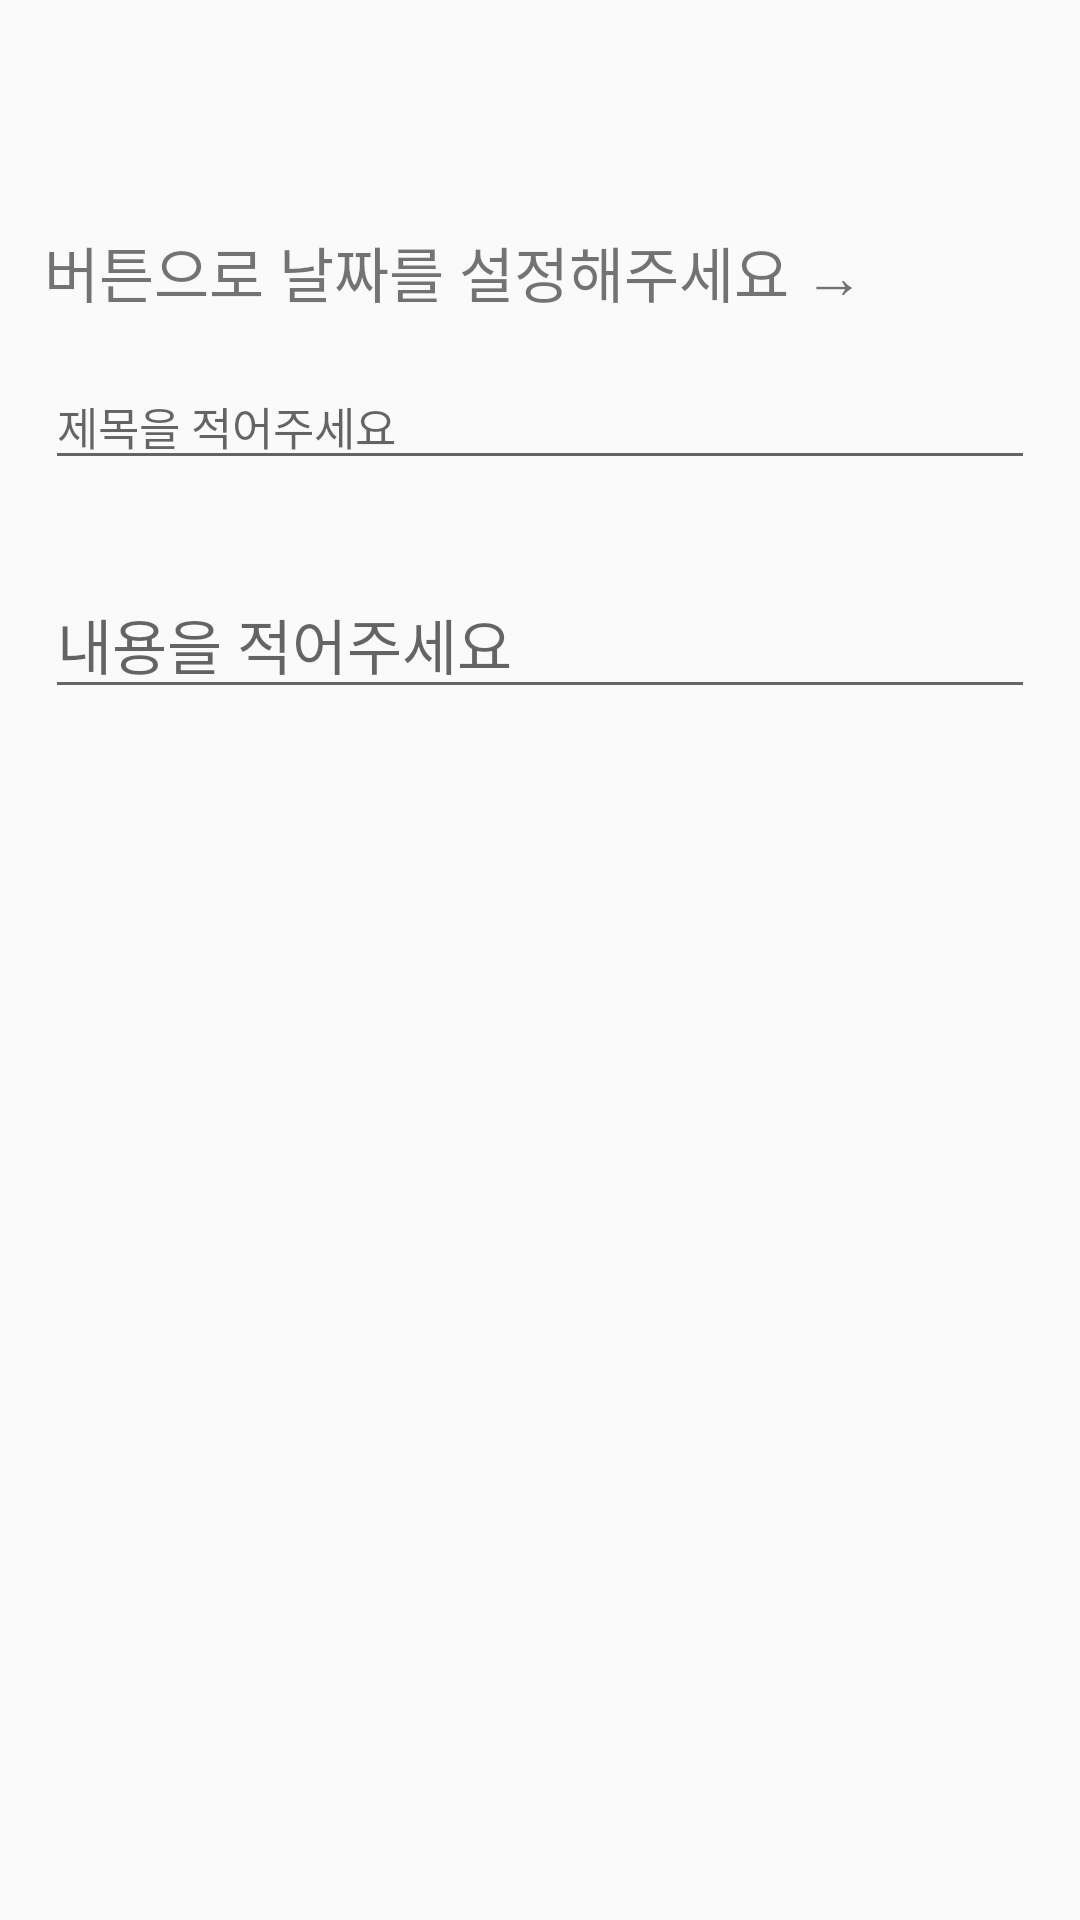

This screen was rendered from an Android layout file. Write that file and the resources it references.
<!-- AndroidManifest.xml: application theme Theme.MyApp -->
<!-- res/layout/activity_schedule.xml -->
<?xml version="1.0" encoding="utf-8"?>
<LinearLayout xmlns:android="http://schemas.android.com/apk/res/android"
    xmlns:app="http://schemas.android.com/apk/res-auto"
    xmlns:tools="http://schemas.android.com/tools"
    android:layout_width="match_parent"
    android:layout_height="match_parent"
    android:orientation="vertical"
    tools:context=".ScheduleActivity">

    <android.support.v7.widget.Toolbar
        android:id="@+id/toolbar"
        android:layout_width="match_parent"
        android:layout_height="?attr/actionBarSize"
        android:layout_alignParentTop="true"
        android:layout_centerHorizontal="true"
        android:background="@color/scheldule_add"
        android:minHeight="?attr/actionBarSize"
        android:layout_marginBottom="20dp"
        android:elevation="2dp"/>

    <LinearLayout

        android:layout_width="match_parent"
        android:layout_height="wrap_content"
        android:gravity="right"
        android:layout_marginRight="25dp"
        android:orientation="horizontal">



        <TextView
            android:id="@+id/add_year"
            android:layout_width="wrap_content"
            android:layout_height="wrap_content"
            android:layout_marginLeft="10dp"
            android:layout_marginRight="10dp"
            android:text=""
            android:textSize="20dp" />
        <TextView
            android:id="@+id/add_month"
            android:layout_width="wrap_content"
            android:layout_height="wrap_content"
            android:layout_marginLeft="10dp"
            android:layout_marginRight="10dp"
            android:text=""
            android:textSize="20dp" />

        <TextView
        android:id="@+id/add_day"
        android:layout_width="wrap_content"
        android:layout_height="wrap_content"
        android:layout_marginLeft="10dp"
        android:layout_marginRight="10dp"
        android:text="버튼으로 날짜를 설정해주세요 →"
        android:textSize="20dp" />

        <ImageView
            android:id="@+id/add_button"
            android:layout_width="30dp"
            android:layout_height="30dp"
            android:layout_gravity="right"
            android:layout_marginLeft="7dp"
            app:srcCompat="@drawable/ic_calendar"/>
        
     
    </LinearLayout>

    <EditText
        android:id="@+id/title"
        android:layout_width="match_parent"
        android:layout_height="wrap_content"
        android:textSize="15dp"
        android:layout_margin="15dp"
        android:hint="제목을 적어주세요"

        />
    <EditText
        android:id="@+id/content"
        android:layout_width="match_parent"
        android:layout_height="wrap_content"
        android:textSize="20dp"
        android:hint="내용을 적어주세요"
        android:layout_margin="15dp"
        android:gravity="start"
        />


</LinearLayout>
<!-- resources referenced by this layout -->
<resources>
  <style name="Theme.MyApp" parent="Theme.AppCompat.Light.NoActionBar">
          <item name="colorPrimary">@color/mainDateColor_100</item>
          <item name="colorPrimaryVariant">@color/mainDateColor_100</item>
          <item name="colorOnPrimary">@color/white</item>
          
          <item name="colorSecondary">@color/teal_200</item>
          <item name="colorSecondaryVariant">@color/teal_700</item>
          <item name="colorOnSecondary">@color/black</item>
          
          <item name="android:statusBarColor" tools:targetApi="l">?attr/colorPrimaryVariant</item>
          
      </style>
  <color name="mainDateColor_100">#FF493B</color>
  <color name="white">#FFFFFFFF</color>
  <color name="teal_200">#FF03DAC5</color>
  <color name="teal_700">#FF018786</color>
  <color name="black">#000000</color>
</resources>
